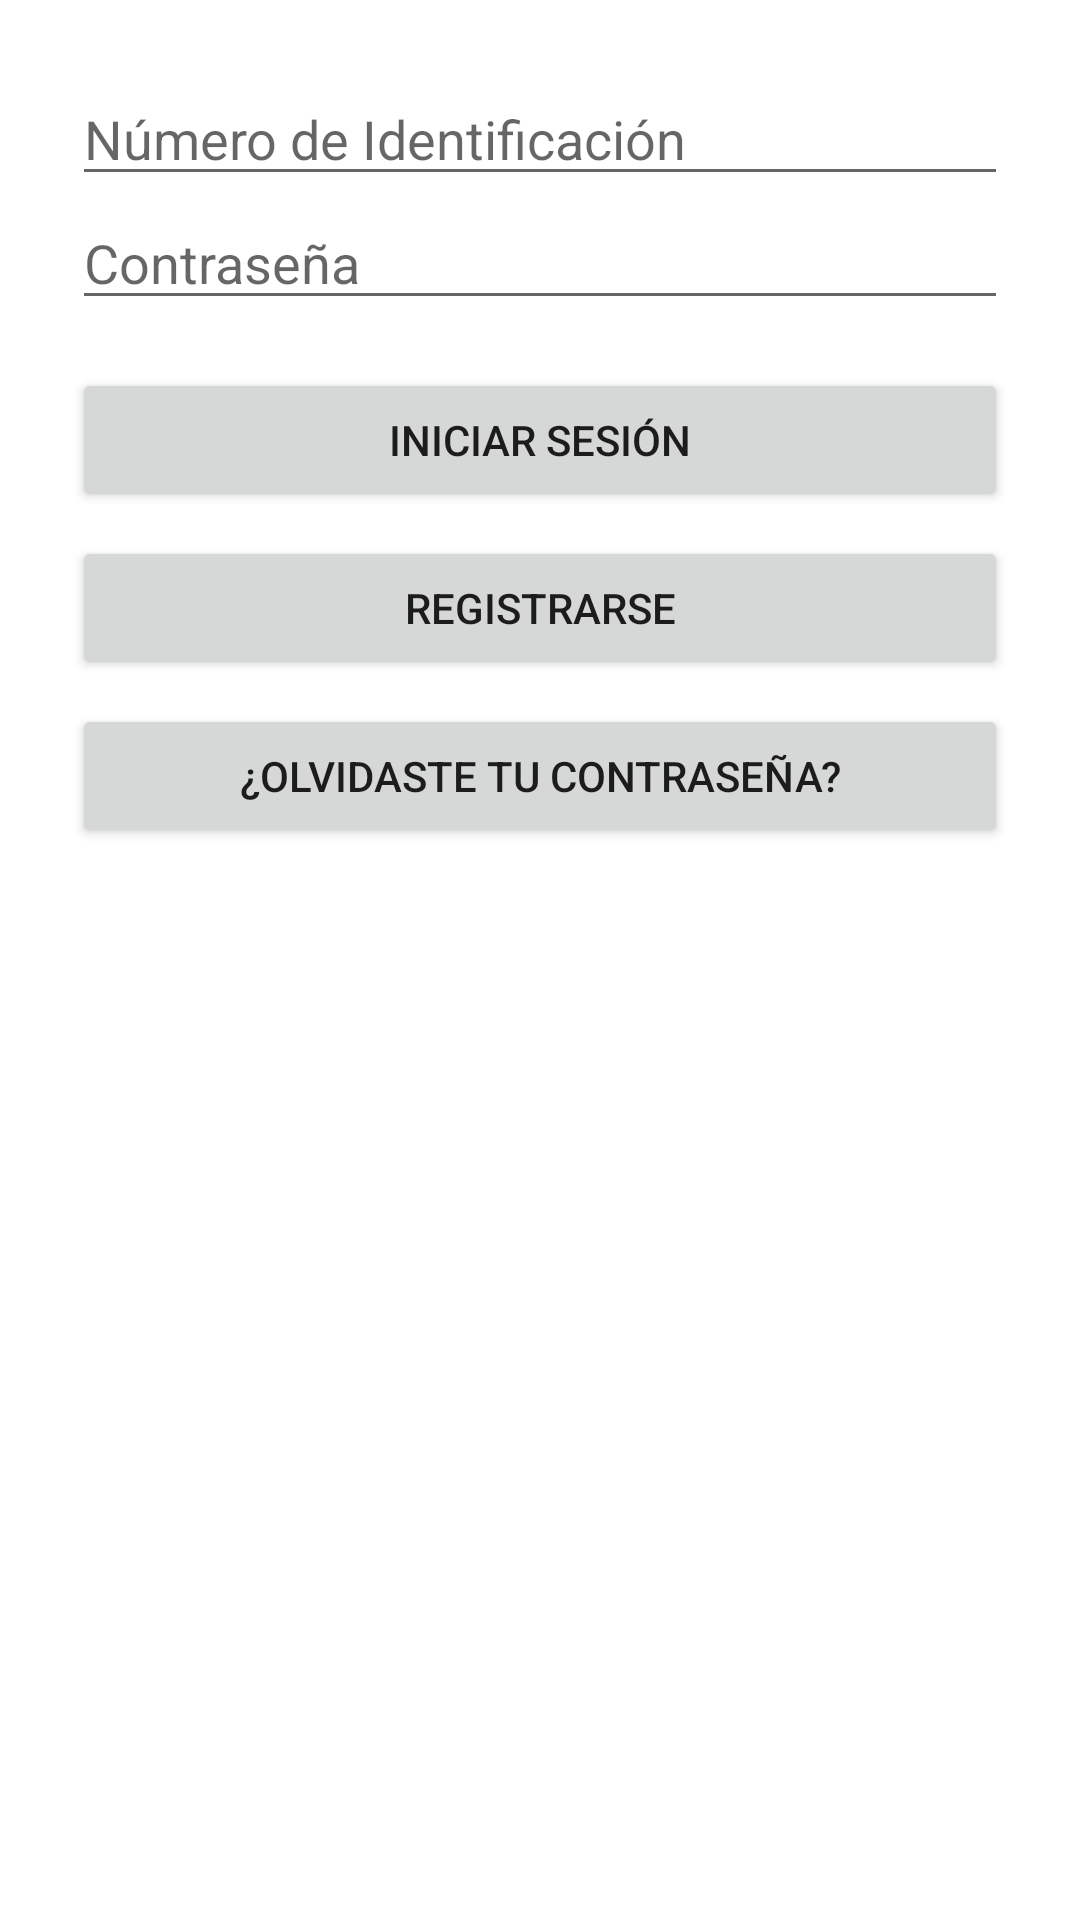

Here is an Android app screen rendered from its layout file. Give the layout XML and the strings, colors and styles it references.
<!-- AndroidManifest.xml: application theme Theme.MiPresupuestoApp -->
<!-- res/layout/activity_login.xml -->
<?xml version="1.0" encoding="utf-8"?>
<ScrollView xmlns:android="http://schemas.android.com/apk/res/android"
    xmlns:tools="http://schemas.android.com/tools"
    android:layout_width="match_parent"
    android:layout_height="match_parent"
    android:background="@android:color/white"
    tools:context=".LoginActivity">

    <LinearLayout
        android:layout_width="match_parent"
        android:layout_height="wrap_content"
        android:orientation="vertical"
        android:padding="24dp">

        <EditText
            android:id="@+id/etIdentificacionLogin"
            android:hint="Número de Identificación"
            android:inputType="number"
            android:layout_width="match_parent"
            android:layout_height="wrap_content" />

        <EditText
            android:id="@+id/etContrasenaLogin"
            android:hint="Contraseña"
            android:inputType="textPassword"
            android:layout_width="match_parent"
            android:layout_height="wrap_content" />

        <Button
            android:id="@+id/btnIniciarSesion"
            android:text="Iniciar Sesión"
            android:layout_width="match_parent"
            android:layout_height="wrap_content"
            android:layout_marginTop="16dp" />

        <Button
            android:id="@+id/btnRegistrarse"
            android:text="Registrarse"
            android:layout_width="match_parent"
            android:layout_height="wrap_content"
            android:layout_marginTop="8dp" />

        <Button
            android:id="@+id/btnRecordar"
            android:text="¿Olvidaste tu contraseña?"
            android:layout_width="match_parent"
            android:layout_height="wrap_content"
            android:layout_marginTop="8dp" />
    </LinearLayout>
</ScrollView>
<!-- resources referenced by this layout -->
<resources>
  <style name="Theme.MiPresupuestoApp" parent="Theme.MaterialComponents.DayNight.DarkActionBar">
          
          <item name="colorPrimary">@color/purple_500</item>
          <item name="colorPrimaryVariant">@color/purple_700</item>
          <item name="colorOnPrimary">@color/white</item>
          
          <item name="colorSecondary">@color/teal_200</item>
          <item name="colorSecondaryVariant">@color/teal_700</item>
          <item name="colorOnSecondary">@color/black</item>
          
          <item name="android:statusBarColor">?attr/colorPrimaryVariant</item>
          
      </style>
  <!-- not gathered from this repository: default colours our renderer supplied (Android Studio template values) -->
  <color name="purple_500">#FF6200EE</color>
  <color name="purple_700">#FF3700B3</color>
  <color name="teal_200">#FF03DAC5</color>
  <color name="teal_700">#FF018786</color>
  <color name="black">#FF000000</color>
  <color name="white">#FFFFFFFF</color>
</resources>
